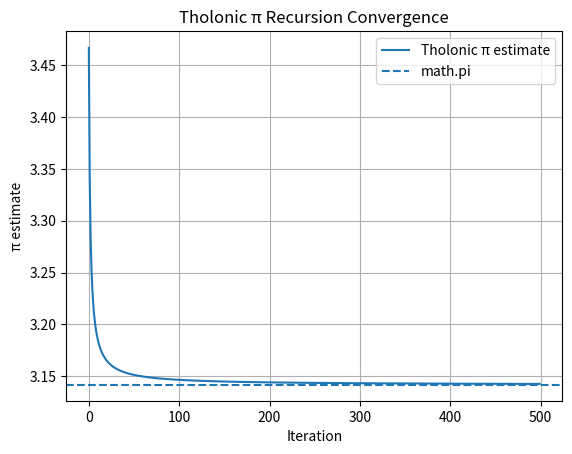
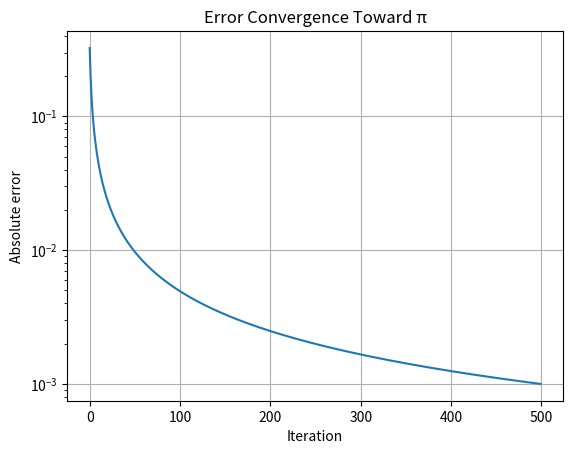
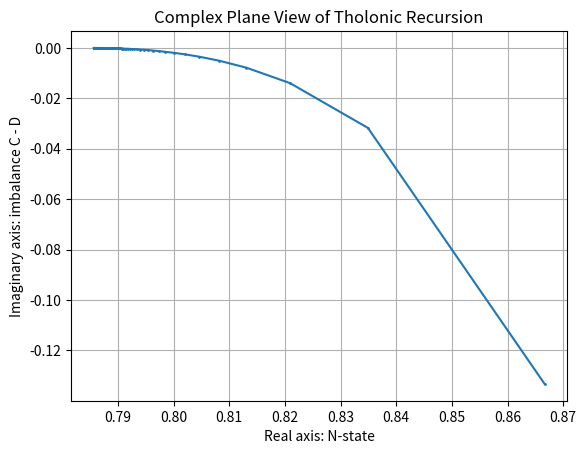

Recreate these plots in Python, in order.
#!/usr/bin/env python3

import math
import cmath
import matplotlib.pyplot as plt


def tholonic_pi_simulation(iterations=500, h_step=2):
    """
    Tholonic π recursion.

    N starts at 1.
    Each step applies:
        N_next = N - 1/sum_d + 1/prod_c

    Then π estimate is:
        pi_estimate = 4 * N
    """

    N = 1.0
    sum_d = 3.0
    prod_c = 5.0

    history = []

    for k in range(iterations):
        D = 1.0 / sum_d
        C = 1.0 / prod_c

        N = N - D + C
        pi_estimate = 4.0 * N
        error = pi_estimate - math.pi

        # Complex interpretation:
        # real axis = negotiated N-state
        # imaginary axis = imbalance between C and D
        imbalance = C - D
        Z = complex(N, imbalance)

        history.append({
            "k": k,
            "N": N,
            "pi_estimate": pi_estimate,
            "error": error,
            "D": D,
            "C": C,
            "imbalance": imbalance,
            "Z": Z,
        })

        sum_d += h_step ** 2
        prod_c += 2 * h_step

    return history


def plot_convergence(history):
    ks = [row["k"] for row in history]
    estimates = [row["pi_estimate"] for row in history]
    errors = [abs(row["error"]) for row in history]

    plt.figure()
    plt.plot(ks, estimates, label="Tholonic π estimate")
    plt.axhline(math.pi, linestyle="--", label="math.pi")
    plt.xlabel("Iteration")
    plt.ylabel("π estimate")
    plt.title("Tholonic π Recursion Convergence")
    plt.legend()
    plt.grid(True)
    plt.show()

    plt.figure()
    plt.plot(ks, errors)
    plt.xlabel("Iteration")
    plt.ylabel("Absolute error")
    plt.title("Error Convergence Toward π")
    plt.yscale("log")
    plt.grid(True)
    plt.show()


def plot_complex_phase(history):
    xs = [row["Z"].real for row in history]
    ys = [row["Z"].imag for row in history]

    plt.figure()
    plt.plot(xs, ys, marker=".", markersize=2)
    plt.xlabel("Real axis: N-state")
    plt.ylabel("Imaginary axis: imbalance C - D")
    plt.title("Complex Plane View of Tholonic Recursion")
    plt.grid(True)
    plt.show()


def print_summary(history):
    last = history[-1]

    print("Final result")
    print("------------")
    print(f"Iterations:     {len(history)}")
    print(f"N-state:        {last['N']}")
    print(f"π estimate:     {last['pi_estimate']}")
    print(f"math.pi:        {math.pi}")
    print(f"error:          {last['error']}")
    print(f"absolute error: {abs(last['error'])}")


if __name__ == "__main__":
    history = tholonic_pi_simulation(iterations=500, h_step=2)

    print_summary(history)
    plot_convergence(history)
    plot_complex_phase(history)
